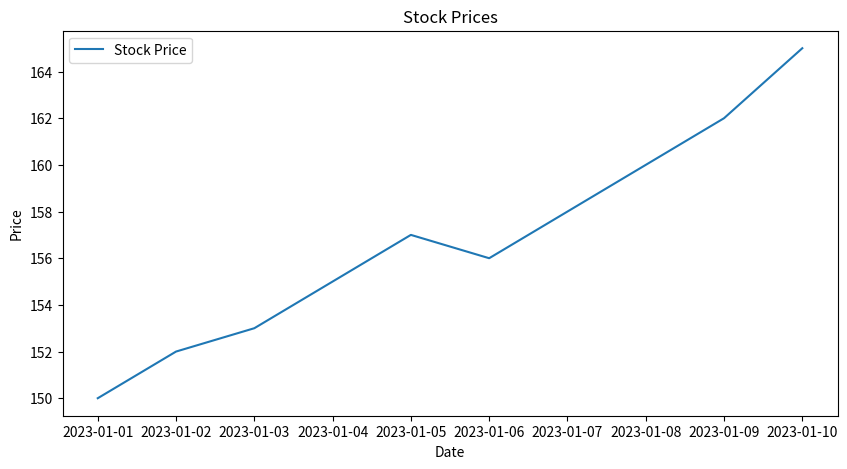

Python code for this plot:
import pandas as pd

import matplotlib.pyplot as plt

data = {
    "Date": pd.date_range(start="2023-01-01", periods=10, freq="D"),
    "Stock Price": [150, 152, 153, 155, 157, 156, 158, 160, 162, 165],
    "Trading Volume": [1000, 1100, 1050, 1200, 1250, 1300, 1400, 1350, 1450, 1500]
}

df = pd.DataFrame(data)

# Line Plot
plt.figure(figsize=(10, 5))
plt.plot(df["Date"], df["Stock Price"], label="Stock Price")
plt.title("Stock Prices")
plt.xlabel("Date")
plt.ylabel("Price")
plt.legend()
plt.show()
